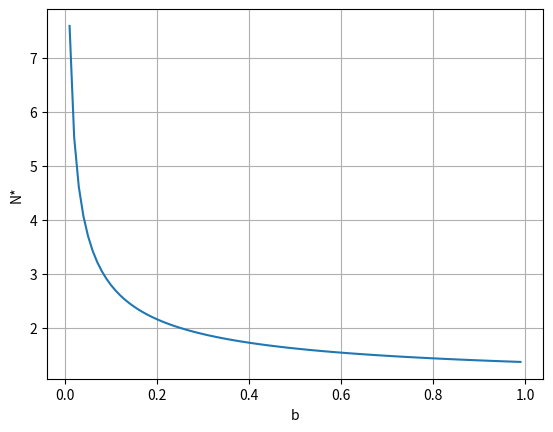

Write Python code to recreate this figure.

import matplotlib.pyplot as plt
import numpy as np
b = np.arange(0, 1, 0.01) 
N = 0.5+np.sqrt(0.25+1/(2*b))
plt.plot(b, N) 
plt.xlabel('b') 
plt.ylabel('N*')
plt.grid()
#plt.savefig('bNplot.png')  
plt.show()

print(0.5+np.sqrt(0.25+1/(2*1)))